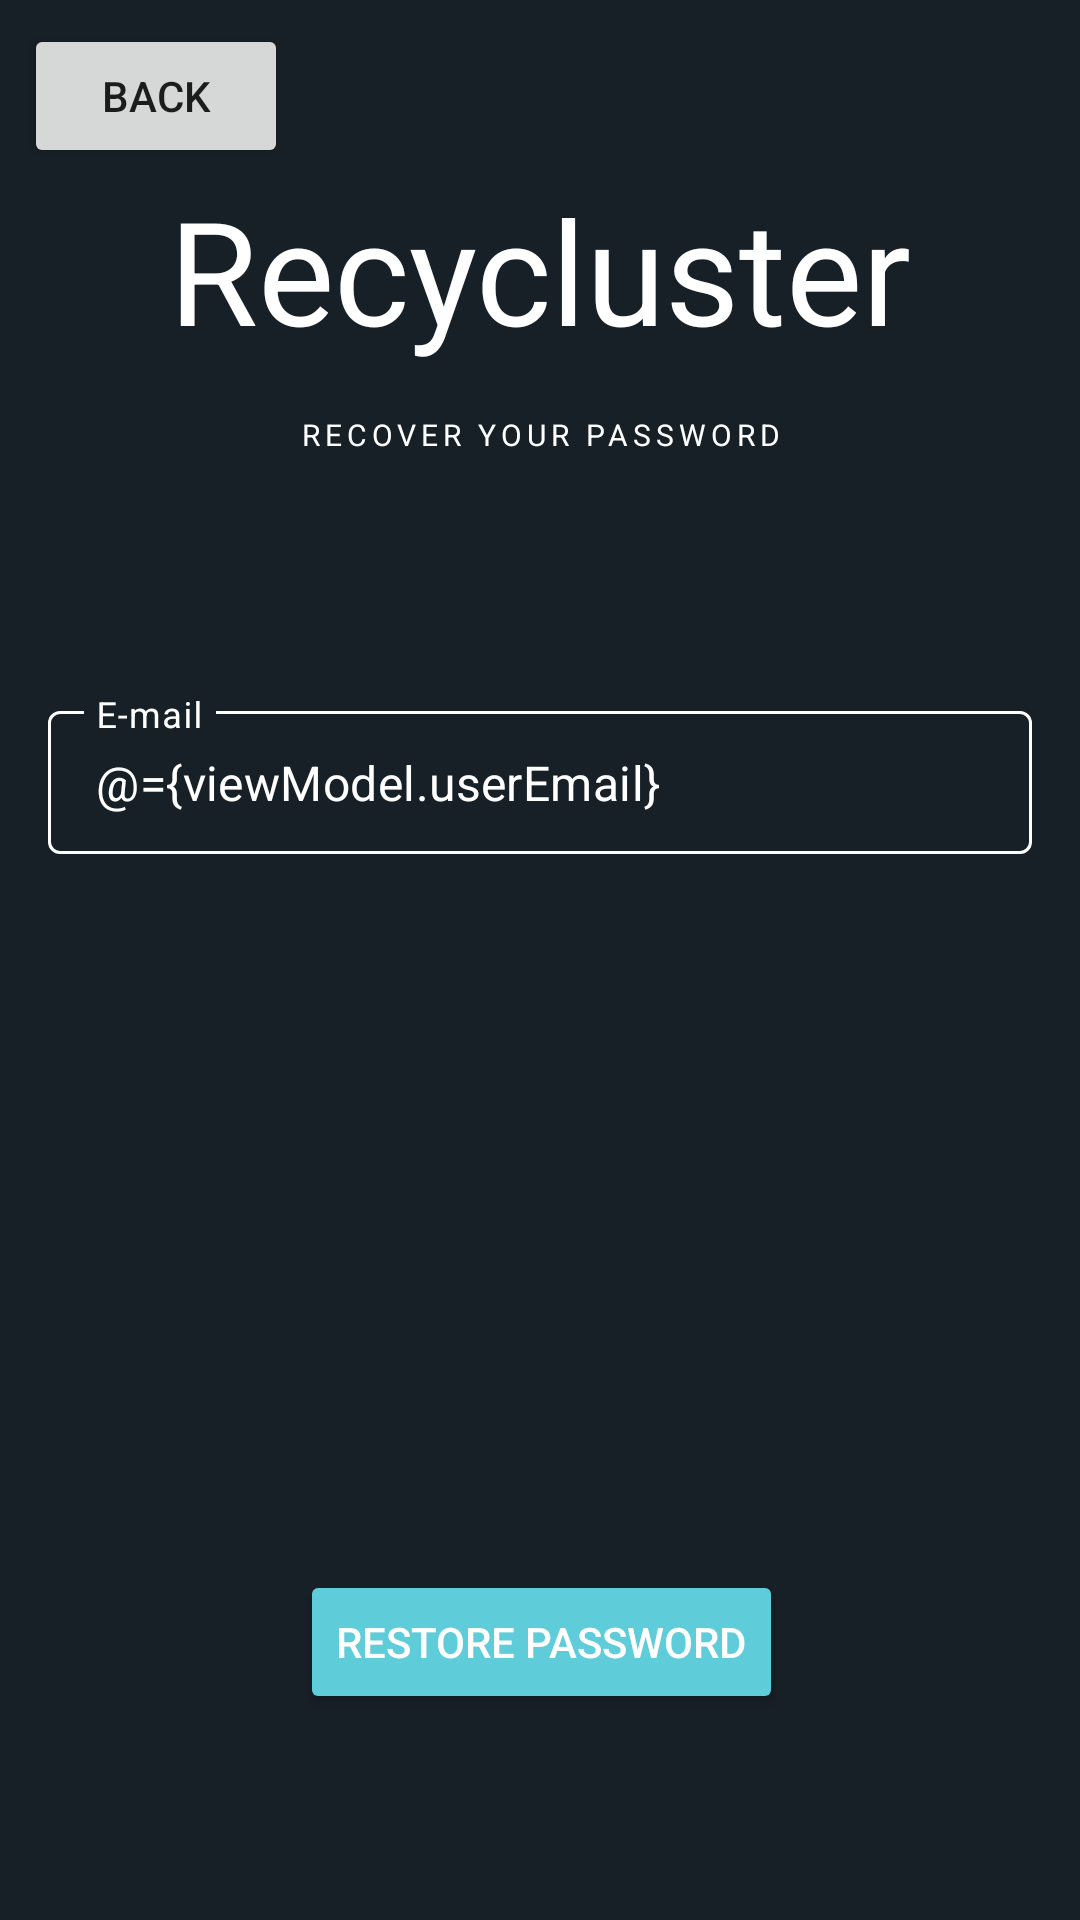

Layout XML and referenced resources for this Android screen:
<!-- AndroidManifest.xml: application theme Theme.Recycluster -->
<!-- res/layout/fragment_forgotpassword.xml -->
<?xml version="1.0" encoding="utf-8"?>
<layout xmlns:android="http://schemas.android.com/apk/res/android"
    xmlns:app="http://schemas.android.com/apk/res-auto"
    xmlns:tools="http://schemas.android.com/tools">

    <data>
        <variable
            name="viewModel"
            type="com.uca.recycluster.ui.loginSignUp.viewmodel.LoginViewModel" />
    </data>

    <FrameLayout
        android:id="@+id/restore_parent"
        android:background="@color/bkgd_color"
        android:layout_width="match_parent"
        android:layout_height="match_parent"
        tools:context=".ui.loginSignUp.view.fragments.ForgotPasswordFragment">

        <androidx.constraintlayout.widget.ConstraintLayout
            android:layout_width="match_parent"
            android:layout_height="match_parent">

            <TextView
                android:id="@+id/textView_appName"
                android:layout_width="wrap_content"
                android:layout_height="wrap_content"
                android:text="@string/recycluster"
                android:textAppearance="@style/TextAppearance.MaterialComponents.Headline3"
                android:textColor="@color/white"
                app:layout_constraintBottom_toBottomOf="parent"
                app:layout_constraintEnd_toEndOf="parent"
                app:layout_constraintStart_toStartOf="parent"
                app:layout_constraintTop_toTopOf="parent"
                app:layout_constraintVertical_bias="0.1" />

            <TextView
                android:id="@+id/textView_recoverPassword"
                android:textAppearance="@style/TextAppearance.MaterialComponents.Overline"
                android:layout_width="wrap_content"
                android:layout_height="wrap_content"
                android:layout_marginTop="@dimen/default_gap"
                android:text="@string/recoverPassword"
                android:textColor="@color/white"
                app:layout_constraintEnd_toEndOf="@+id/textView_appName"
                app:layout_constraintStart_toStartOf="@+id/textView_appName"
                app:layout_constraintTop_toBottomOf="@+id/textView_appName" />

            <com.google.android.material.textfield.TextInputLayout
                android:id="@+id/outlinedTextField_password"
                style="@style/LoginTextInputLayoutStyle"
                android:layout_width="match_parent"
                android:layout_height="wrap_content"
                android:layout_marginHorizontal="@dimen/default_gap"
                android:layout_marginTop="@dimen/top_margin"
                android:hint="@string/email"
                android:textColorHint="@color/white"
                android:theme="@style/LoginTextInputLayoutStyle"
                app:layout_constraintEnd_toEndOf="@+id/textView_appName"
                app:layout_constraintStart_toStartOf="@+id/textView_appName"
                app:layout_constraintTop_toBottomOf="@+id/textView_recoverPassword"
                app:startIconDrawable="@drawable/ic_baseline_mail">

                <com.google.android.material.textfield.TextInputEditText
                    android:layout_width="match_parent"
                    android:layout_height="wrap_content"
                    android:inputType="textEmailAddress"
                    android:text="@={viewModel.userEmail}"
                    android:textColor="@color/white" />

            </com.google.android.material.textfield.TextInputLayout>

            <Button
                android:id="@+id/containedButton_LogIn"
                android:layout_width="wrap_content"
                android:layout_height="wrap_content"
                android:layout_marginTop="@dimen/top_margin"
                android:layout_marginBottom="@dimen/default_gap"
                android:backgroundTint="@color/cyan_300"
                android:onClick="@{() -> viewModel.onForgotPassword()}"
                android:text="@string/recoverPasswordButton"
                android:textColor="@color/white"
                app:layout_constraintBottom_toBottomOf="parent"
                app:layout_constraintEnd_toEndOf="@+id/outlinedTextField_password"
                app:layout_constraintStart_toStartOf="@+id/outlinedTextField_password"
                app:layout_constraintTop_toBottomOf="@+id/outlinedTextField_password"
                app:layout_constraintVertical_bias="0.75" />

            <Button
                android:id="@+id/back_btn"
                android:layout_width="wrap_content"
                android:layout_height="wrap_content"
                android:layout_marginStart="8dp"
                android:layout_marginTop="8dp"
                android:text="BACK"
                app:layout_constraintStart_toStartOf="parent"
                app:layout_constraintTop_toTopOf="parent" />

        </androidx.constraintlayout.widget.ConstraintLayout>

    </FrameLayout>
</layout>
<!-- resources referenced by this layout -->
<resources>
  <color name="bkgd_color">#172026</color>
  <color name="cyan_300">#5FCDD9</color>
  <color name="white">#FFF</color>
  <dimen name="default_gap">16dp</dimen>
  <dimen name="top_margin">80dp</dimen>
  <string name="email">E-mail</string>
  <string name="recoverPassword">Recover your password</string>
  <string name="recoverPasswordButton">Restore Password</string>
  <string name="recycluster">Recycluster</string>
  <style name="LoginTextInputLayoutStyle" parent="Widget.MaterialComponents.TextInputLayout.OutlinedBox.Dense">
          <item name="boxStrokeColor">?attr/colorPrimary</item>
          <item name="boxStrokeWidth">1dp</item>
          <item name="startIconTint">@color/white</item>
          <item name="endIconTint">@color/white</item>
      </style>
  <style name="Theme.Recycluster" parent="Theme.MaterialComponents.DayNight.NoActionBar">
          
          <item name="colorOnPrimary">@color/white</item>
          <item name="colorPrimaryVariant">@color/emerald_800</item>
          <item name="colorPrimary">@color/cyan_300</item>
          
          <item name="colorSecondary">@color/teal_400</item>
          <item name="colorSecondaryVariant">@color/emerald_500</item>
          <item name="colorOnSecondary">@color/black</item>
          
          <item name="android:statusBarColor" tools:targetApi="l">?attr/colorOnSecondary</item>
          
      </style>
  <color name="emerald_800">#027373</color>
  <color name="teal_400">#04BFAD</color>
  <color name="emerald_500">#04BF9D</color>
  <color name="black">#000</color>
</resources>
